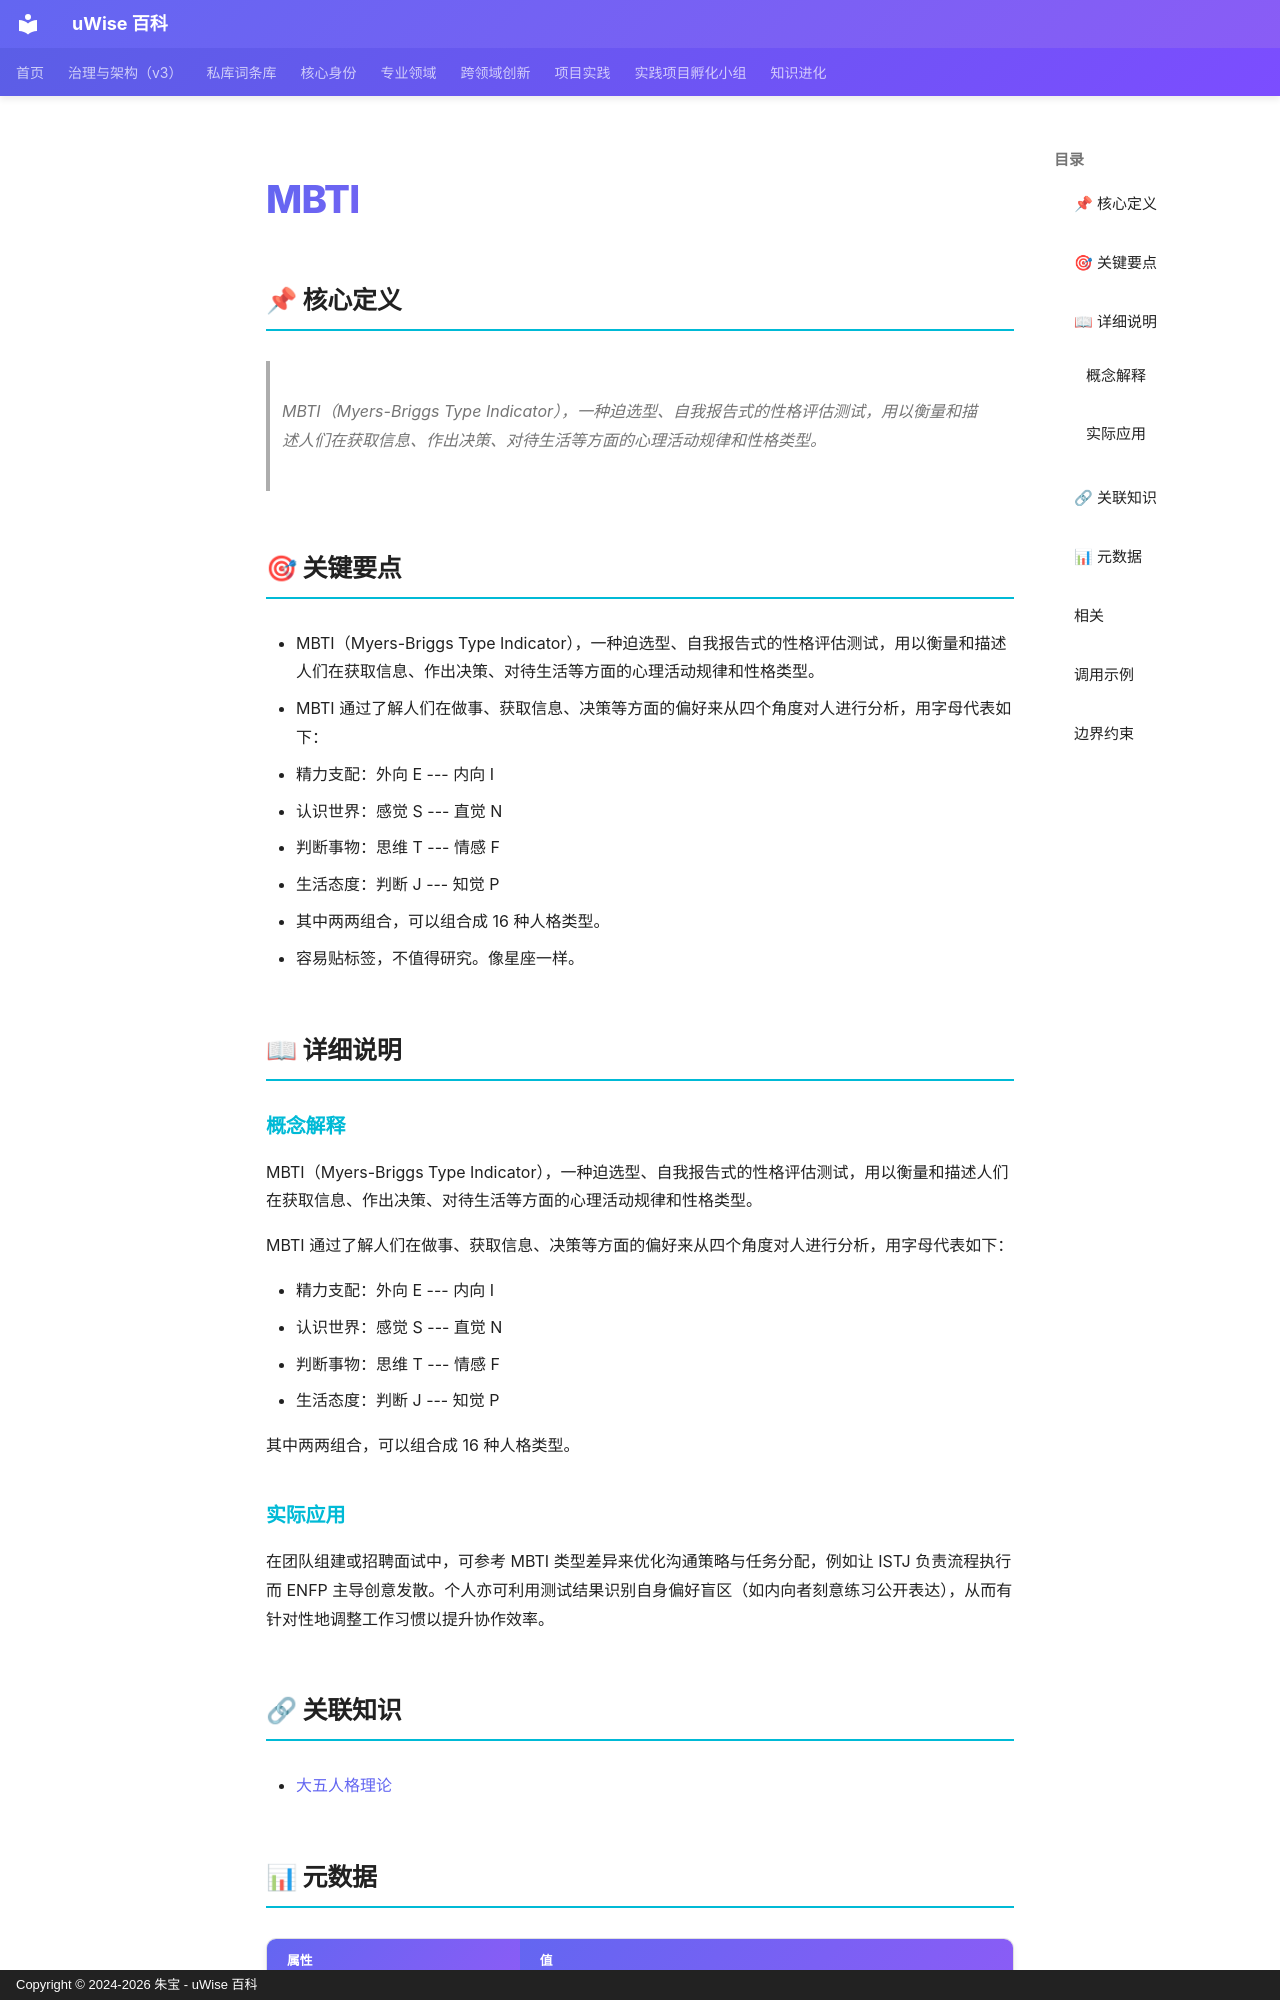

repository: zhubao315/uWise · page: vault-encyclopedia/mbti-eff76769/index.html · generator: mkdocs · copyright: Copyright © 2024-2026 朱宝 - uWise 百科

---
title: "MBTI"
description: "MBTI（Myers-Briggs Type Indicator），一种迫选型、自我报告式的性格评估测试，用以衡量和描述人们在获取信息、作出决策、对待生活等方面的心理活动规律和性格类型。"
---

# MBTI

## 📌 核心定义

> MBTI（Myers-Briggs Type Indicator），一种迫选型、自我报告式的性格评估测试，用以衡量和描述人们在获取信息、作出决策、对待生活等方面的心理活动规律和性格类型。

## 🎯 关键要点

- MBTI（Myers-Briggs Type Indicator），一种迫选型、自我报告式的性格评估测试，用以衡量和描述人们在获取信息、作出决策、对待生活等方面的心理活动规律和性格类型。
- MBTI 通过了解人们在做事、获取信息、决策等方面的偏好来从四个角度对人进行分析，用字母代表如下：
- 精力支配：外向 E --- 内向 I
- 认识世界：感觉 S --- 直觉 N
- 判断事物：思维 T --- 情感 F
- 生活态度：判断 J --- 知觉 P
- 其中两两组合，可以组合成 16 种人格类型。
- 容易贴标签，不值得研究。像星座一样。

## 📖 详细说明

### 概念解释
MBTI（Myers-Briggs Type Indicator），一种迫选型、自我报告式的性格评估测试，用以衡量和描述人们在获取信息、作出决策、对待生活等方面的心理活动规律和性格类型。

MBTI 通过了解人们在做事、获取信息、决策等方面的偏好来从四个角度对人进行分析，用字母代表如下：

- 精力支配：外向 E --- 内向 I　
- 认识世界：感觉 S --- 直觉 N
- 判断事物：思维 T --- 情感 F
- 生活态度：判断 J --- 知觉 P

　　其中两两组合，可以组合成 16 种人格类型。


### 实际应用

在团队组建或招聘面试中，可参考 MBTI 类型差异来优化沟通策略与任务分配，例如让 ISTJ 负责流程执行而 ENFP 主导创意发散。个人亦可利用测试结果识别自身偏好盲区（如内向者刻意练习公开表达），从而有针对性地调整工作习惯以提升协作效率。

## 🔗 关联知识

- [大五人格理论](../md-1e23d41b/)

## 📊 元数据

| 属性 | 值 |
|------|-----|
| 分类代码 | 06-Cognitive-Psychology |
| 知识类型 | framework |
| 精修时间 | 2026-06-17 11:53 |
